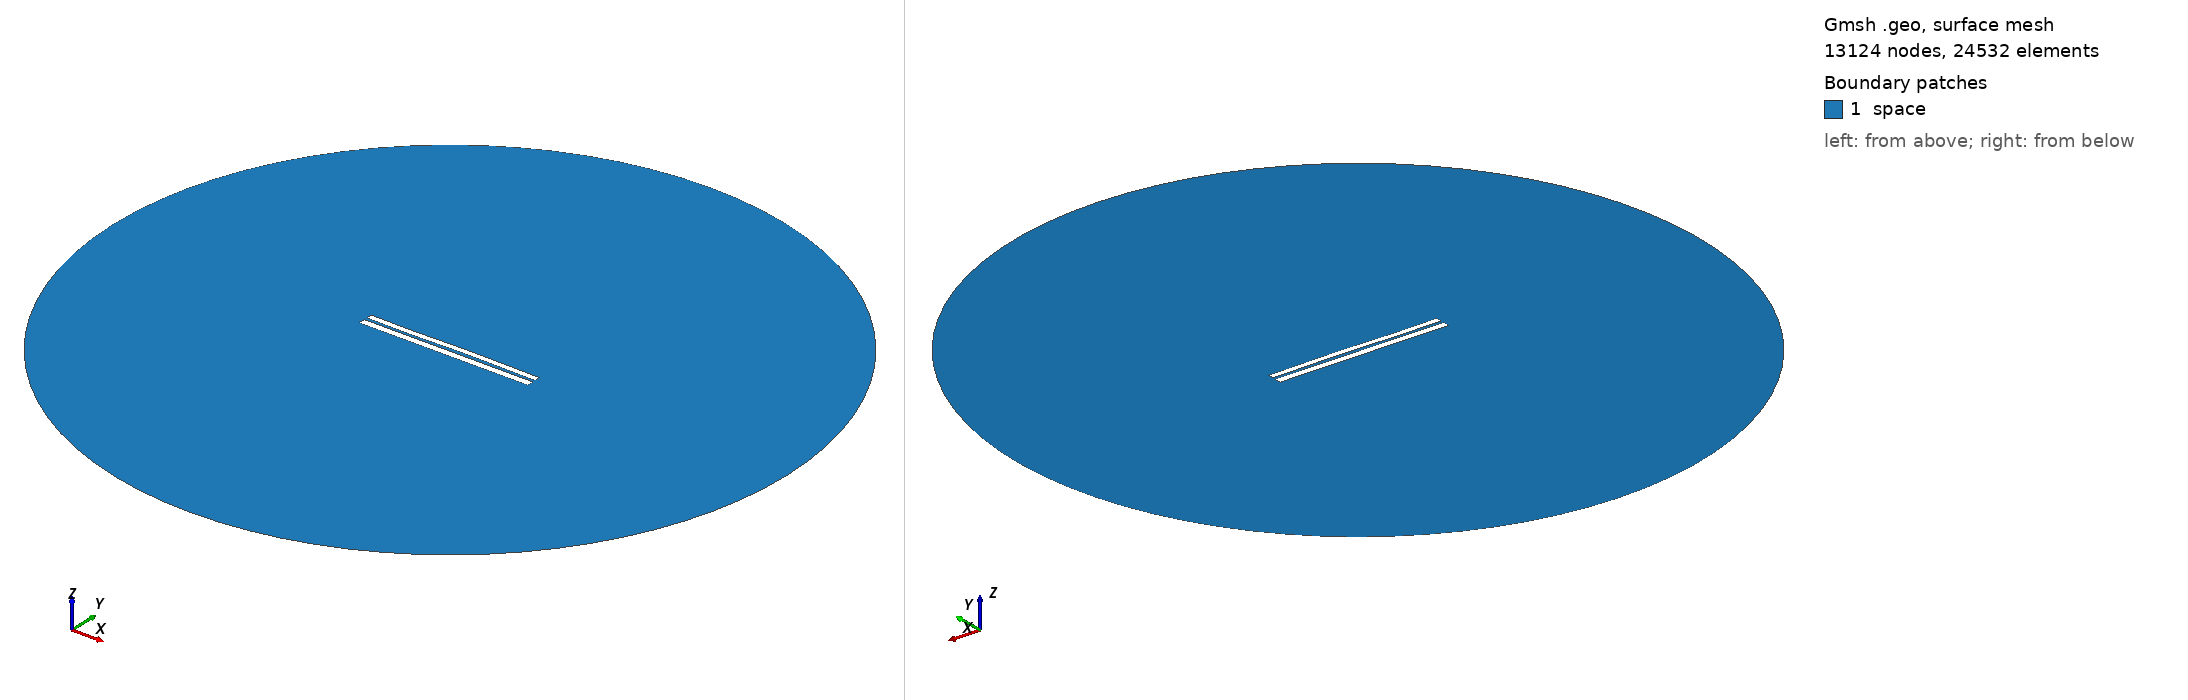

Gmsh geometry script, surface-meshed: 13124 nodes, 24532 surface elements. Boundary patches (legend numbers): 1 space. Left view from above one corner, right view from below the opposite corner. Legend entries are the model's physical surfaces. The drawing asked Gmsh for element sizes between 1% and 20% of the model's largest extent; the script's own settings can give other sizes.

=== 6577.geo (drawn) ===
//---------------------------------------
// Geometry kernel
//---------------------------------------

SetFactory("OpenCASCADE");



//---------------------------------------
// Parameters of the geometry
//---------------------------------------

// Overetch of the upper plate
overetch = 0.25;

// Distance between the plates
distance = 1.5;

// Discretization over the x axis (for the deformation)
nx = 50; 

// Length of the plate
L = 100 - overetch; 

// Number of modes
n = 4; 

// 1st mode coefficient
coeff(1) = 0.0;
beta(1) = 0.596864 * 3.1415926535 / L;

// 2nd mode coefficient
coeff(2) = 0.07499999999999998;
beta(2) = 1.49418 * 3.1415926535 / L;

// 3rd mode coefficient
coeff(3) = -0.15;
beta(3) = 2.50025 * 3.1415926535 / L;

// 4th mode coefficient
coeff(4) = -0.075;
beta(4) = 3.49999 * 3.1415926535 / L;



//---------------------------------------
// Upper plate (deformed rectangle)
//---------------------------------------

// Coordiantes of the upper plate
xmin = -50;
xmax = 50 - overetch;

// Height of the upper plate
yheight = 4 - 2 * overetch;

// Indexes of the points
UpperID[] = {};
LowerID[] = {};
LeftID[] = {};
RightID[] = {};

// Point index
p = 1;

// Horizontal edges
For i In {1:nx}
    x = xmin + (i-1)*(xmax - xmin)/(nx-1);

    y_bottom = distance / 2 + overetch;
    For j In {1:n}
        C = (Cosh(beta(j)*L) + Cos(beta(j)*L)) / (Sinh(beta(j)*L) + Sin(beta(j)*L));
        y_bottom  = y_bottom + coeff(j) * (Cosh(beta(j)*(x+50)) - Cos(beta(j)*(x+50)) - C * (Sinh(beta(j)*(x+50)) - Sin(beta(j)*(x+50))));
    EndFor

    y_top = y_bottom + yheight;

    Point(p) = {x, y_top, 0, 1.0};
    UpperID[i] = p;
    p = p + 1;

    Point(p) = {x, y_bottom, 0, 1.0};
    LowerID[i] = p;
    p = p + 1;
EndFor

// Create point lists
UpperPts[] = {}; LowerPts[] = {};
For i In {1:nx}
  UpperPts[] += {UpperID[i]};
  LowerPts[] += {LowerID[i]};
EndFor

// Build splines
Spline(1) = {UpperPts[]};
Spline(2) = {LowerPts[]};
Line(3) = {LowerPts[nx-1], UpperPts[nx-1]};
Line(4) = {LowerPts[0], UpperPts[0]};

// Build the plane surface
Curve Loop(1) = {2, 3, -1, -4};
Plane Surface(1) = {1};



//---------------------------------------
// Lower plate (rectangle)
//---------------------------------------

// Vertices
Point(1001) = {-50, -1, 0, 1.0};
Point(1002) = { 50, -1, 0, 1.0};
Point(1003) = { 50,  -5, 0, 1.0};
Point(1004) = {-50,  -5, 0, 1.0};

// Edges
Line(5) = {1001, 1002};
Line(6) = {1002, 1003};
Line(7) = {1003, 1004};
Line(8) = {1004, 1001};

// Plane surface
Line Loop(2) = {5, 6, 7, 8};
Plane Surface(2) = {2}; 



//---------------------------------------
// Outer (fictious) boundary
//---------------------------------------

// Points
Point(1005) = {0, 0, 0};       // Center
Point(1006) = {200, 0, 0};     // Start point
Point(1007) = {0, 200, 0};     // 90 degrees
Point(1008) = {-200, 0, 0};    // 180 degrees
Point(1009) = {0, -200, 0};    // 270 degrees

// Circle arcs (each needs start, center, end)
Circle(9) = {1006, 1005, 1007};
Circle(10) = {1007, 1005, 1008};
Circle(11) = {1008, 1005, 1009};
Circle(12) = {1009, 1005, 1006};

// Plane surface for the entire domain
Curve Loop(3) = {9, 10, 11, 12};
Surface(3) = {3};

// Subtract the plates from the whole domain to obtain the actual domain where we want to solve the equations
BooleanDifference{ Surface{3}; Delete; }{ Surface{1}; Surface{2}; Delete; }




//---------------------------------------
// Transfinite Lines/Curves
//---------------------------------------

// Set the number of points on the boundaries
r = 7;

// Plates
Transfinite Curve {1, 2} = 50*r Using Progression 1;
Transfinite Curve {3, 4} = 2*r Using Progression 1;
Transfinite Line {5, 7} = 50*r Using Progression 1;
Transfinite Line {6, 8} = 2*r Using Progression 1;

// Outer boundary
Transfinite Line {9, 10, 11, 12} = 20 Using Progression 1;



//---------------------------------------
// Physical groups
//---------------------------------------                

// Physical curves (boundaries)
Physical Line("force_segment", 10) = {2};
Physical Line("upper_plate", 11) = {1, 3, 4};
Physical Line("lower_plate", 12) = {5, 6, 7, 8};
Physical Line("boundary", 20) = {9, 10, 11, 12};

// Physical Surfaces
Physical Surface("space", 30) = {3};



//---------------------------------------
// 6. Generate the Mesh
//---------------------------------------

// 2D mesh generation
Mesh 2;
